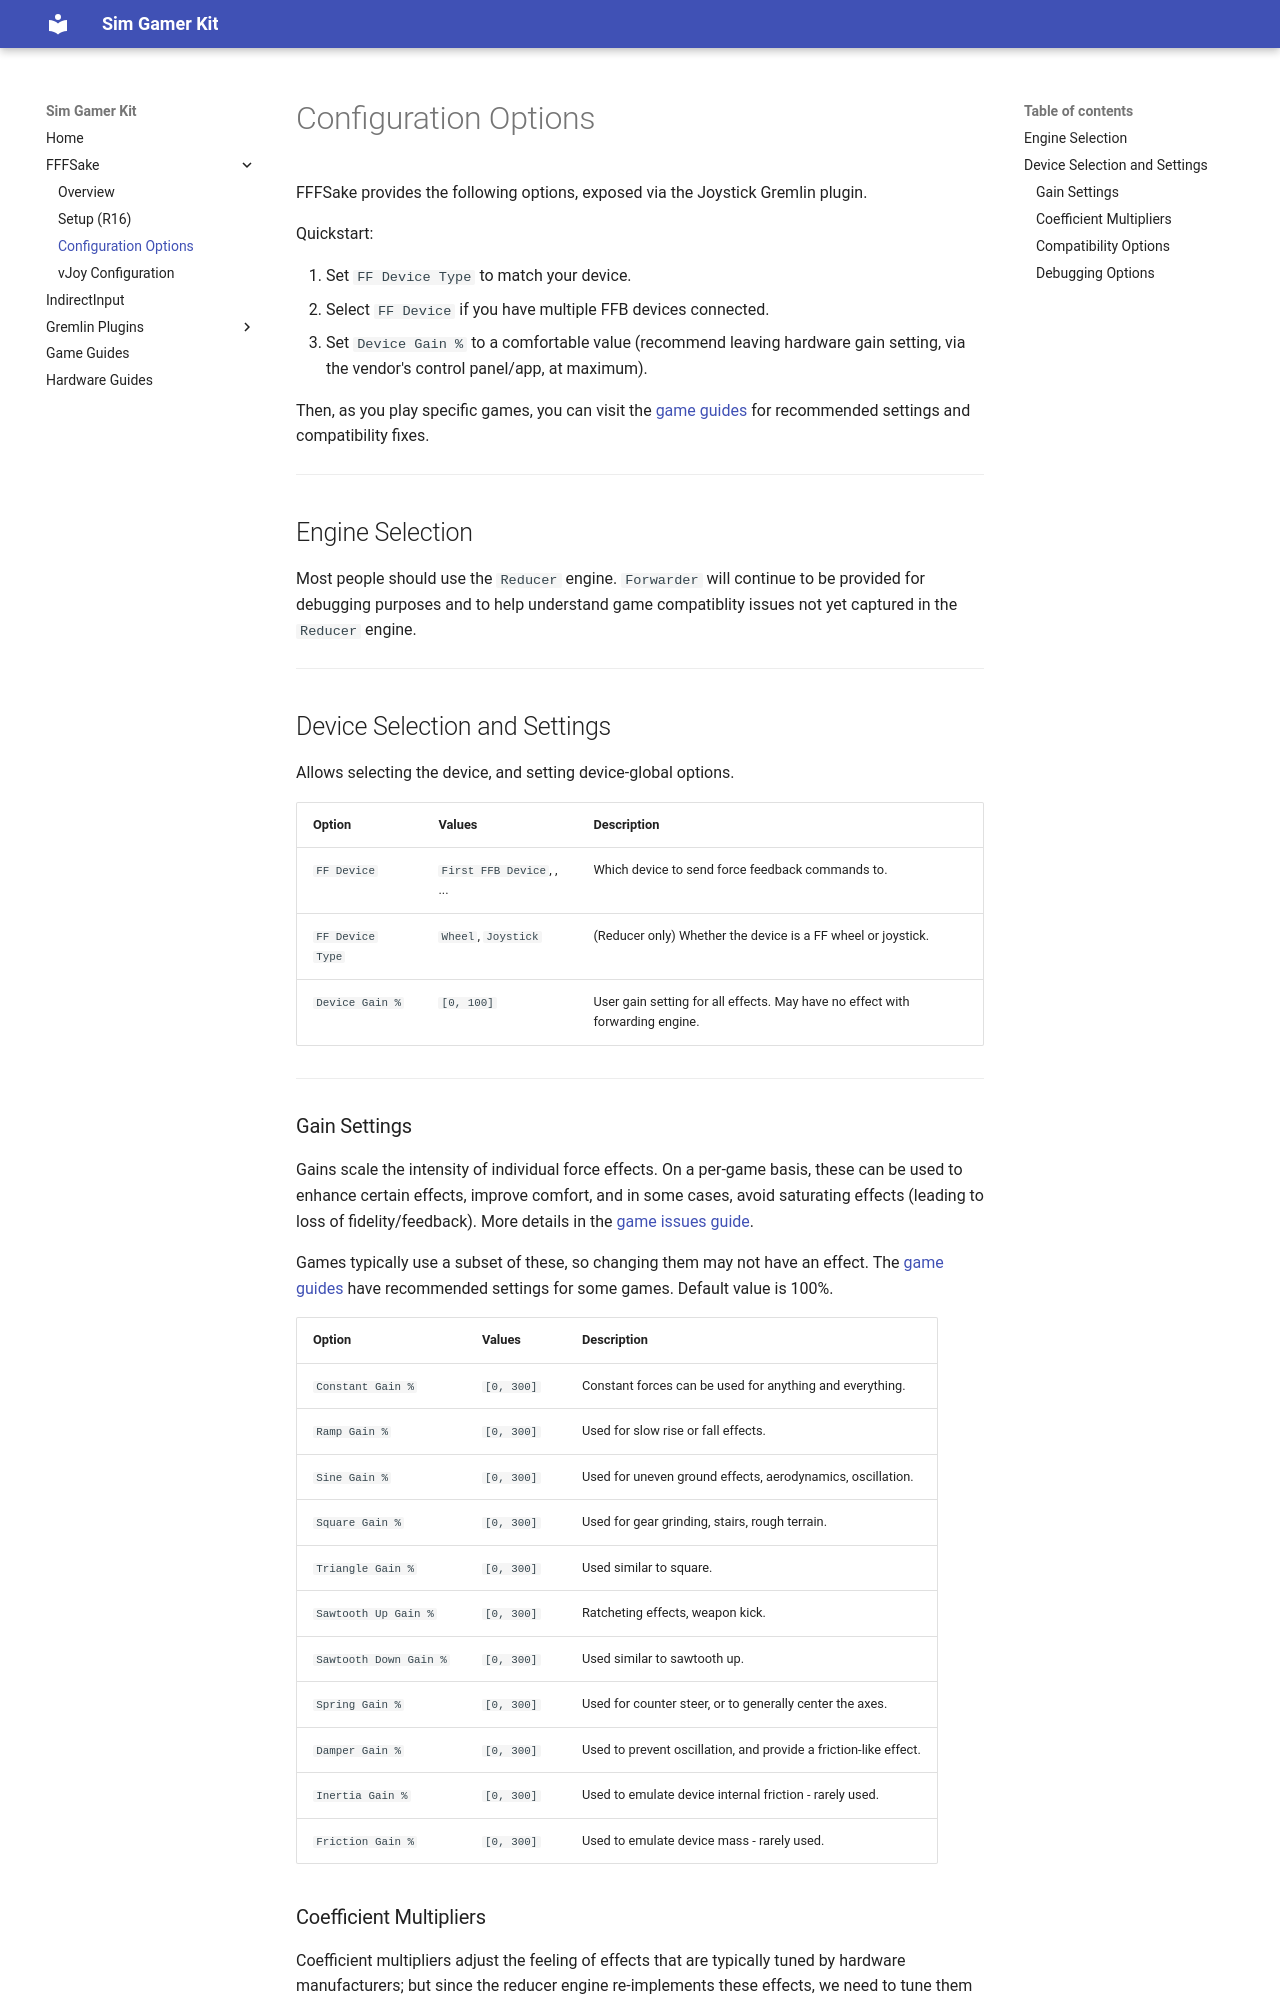

repository: code-monet/sim-gamer-kit · page: fffsake/options/index.html · generator: mkdocs

[//]: # "© 2026 Code Monet <code.monet@proton.me>"

# Configuration Options

FFFSake provides the following options, exposed via the Joystick Gremlin plugin.

Quickstart:

1. Set `FF Device Type` to match your device.
2. Select `FF Device` if you have multiple FFB devices connected.
3. Set `Device Gain %` to a comfortable value (recommend leaving hardware gain setting, via the vendor's control panel/app, at maximum).

Then, as you play specific games, you can visit the [game guides](../game_guides/index.md) for recommended settings and compatibility fixes.

---

## Engine Selection

Most people should use the `Reducer` engine. `Forwarder` will continue to be provided
for debugging purposes and to help understand game compatiblity issues not yet captured in the `Reducer` engine.

---

## Device Selection and Settings

Allows selecting the device, and setting device-global options.

| Option | Values | Description |
| :--- | :--- | :--- |
| `FF Device` | `First FFB Device`, <device 1>, ... | Which device to send force feedback commands to. |
| `FF Device Type` | `Wheel`, `Joystick` | (Reducer only) Whether the device is a FF wheel or joystick. |
| `Device Gain %` | `[0, 100]` | User gain setting for all effects. May have no effect with forwarding engine. |

---

### Gain Settings

Gains scale the intensity of individual force effects. On a per-game basis, these can be used to enhance certain effects, improve comfort, and in some cases, avoid saturating effects (leading to loss of fidelity/feedback). More details in the [game issues guide](../game_guides/issues.md).

Games typically use a subset of these, so changing them may not have an effect. The [game guides](../game_guides/index.md) have recommended settings for some games. Default value is 100%.

| Option | Values | Description |
| :--- | :--- | :--- |
| `Constant Gain %` | `[0, 300]` | Constant forces can be used for anything and everything. |
| `Ramp Gain %` | `[0, 300]` | Used for slow rise or fall effects. |
| `Sine Gain %` | `[0, 300]` | Used for uneven ground effects, aerodynamics, oscillation. |
| `Square Gain %` | `[0, 300]` | Used for gear grinding, stairs, rough terrain. |
| `Triangle Gain %` | `[0, 300]` | Used similar to square. |
| `Sawtooth Up Gain %` | `[0, 300]` | Ratcheting effects, weapon kick. |
| `Sawtooth Down Gain %` | `[0, 300]` | Used similar to sawtooth up. |
| `Spring Gain %` | `[0, 300]` | Used for counter steer, or to generally center the axes. |
| `Damper Gain %` | `[0, 300]` | Used to prevent oscillation, and provide a friction-like effect. |
| `Inertia Gain %` | `[0, 300]` | Used to emulate device internal friction - rarely used. |
| `Friction Gain %` | `[0, 300]` | Used to emulate device mass - rarely used. |
